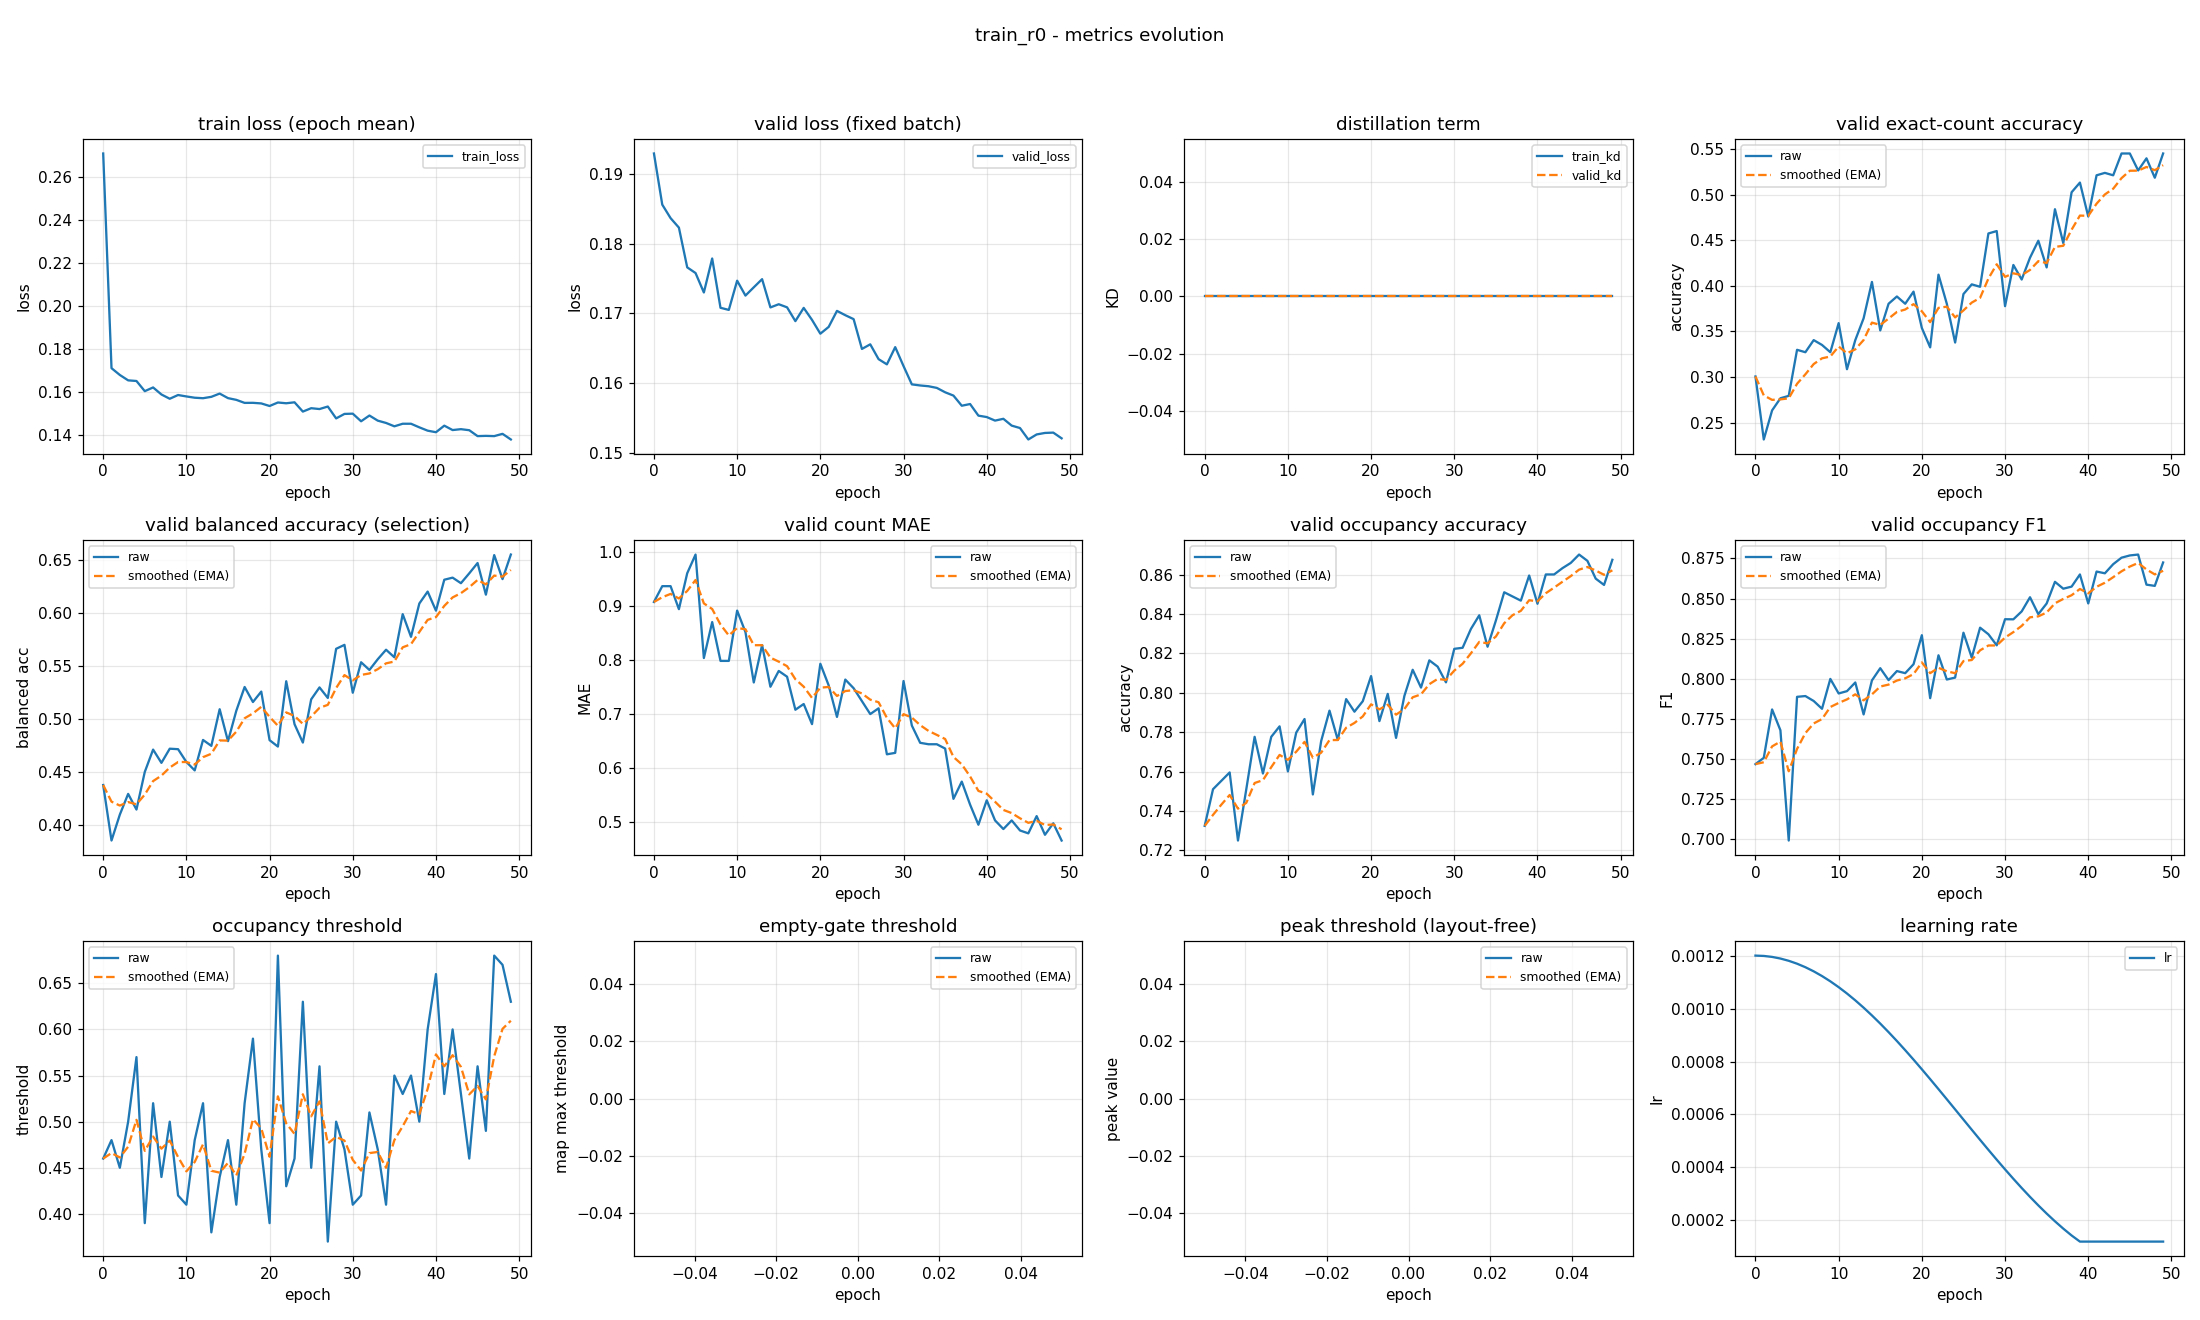

The file beside this chart, header and first rows:
epoch, train_loss, valid_loss, train_kd, valid_kd, valid_accuracy, valid_accuracy_smoothed, valid_balanced_accuracy, valid_balanced_accuracy_smoothed, valid_mae, valid_mae_smoothed, valid_occupancy_accuracy, valid_occupancy_accuracy_smoothed, valid_occupancy_f1, valid_occupancy_f1_smoothed, valid_occupancy_threshold, valid_occupancy_threshold_smoothed, valid_empty_threshold, valid_empty_threshold_smoothed, valid_peak_threshold, valid_peak_threshold_smoothed, learning_rate
0, 0.2707, 0.1929, 0.0, 0.0, 0.3005, 0.3005, 0.4381, 0.4381, 0.9069, 0.9069, 0.7324, 0.7324, 0.7466, 0.7466, 0.46, 0.46, nan, nan, nan, nan, 0.0012
1, 0.1709, 0.1856, 0.0, 0.0, 0.2314, 0.2798, 0.3858, 0.4224, 0.9362, 0.9157, 0.7511, 0.738, 0.7505, 0.7478, 0.48, 0.466, nan, nan, nan, nan, 0.001199
2, 0.1678, 0.1837, 0.0, 0.0, 0.2633, 0.2748, 0.4102, 0.4187, 0.9362, 0.9218, 0.7553, 0.7432, 0.7807, 0.7577, 0.45, 0.4612, nan, nan, nan, nan, 0.001195
3, 0.1653, 0.1823, 0.0, 0.0, 0.2766, 0.2754, 0.4297, 0.422, 0.8936, 0.9134, 0.7596, 0.7481, 0.7677, 0.7607, 0.5, 0.4728, nan, nan, nan, nan, 0.001189
4, 0.165, 0.1766, 0.0, 0.0, 0.2793, 0.2765, 0.415, 0.4199, 0.9601, 0.9274, 0.725, 0.7412, 0.6989, 0.7421, 0.57, 0.502, nan, nan, nan, nan, 0.00118
5, 0.1602, 0.1758, 0.0, 0.0, 0.3298, 0.2925, 0.4504, 0.429, 0.9947, 0.9476, 0.7511, 0.7442, 0.7886, 0.7561, 0.39, 0.4684, nan, nan, nan, nan, 0.001169
6, 0.162, 0.173, 0.0, 0.0, 0.3271, 0.3029, 0.4714, 0.4417, 0.8032, 0.9043, 0.7777, 0.7542, 0.7891, 0.766, 0.52, 0.4839, nan, nan, nan, nan, 0.001156
7, 0.1587, 0.1779, 0.0, 0.0, 0.3404, 0.3142, 0.4589, 0.4469, 0.8697, 0.8939, 0.759, 0.7557, 0.786, 0.772, 0.44, 0.4707, nan, nan, nan, nan, 0.001141
8, 0.1567, 0.1708, 0.0, 0.0, 0.3351, 0.3204, 0.4723, 0.4545, 0.7979, 0.8651, 0.7777, 0.7623, 0.7812, 0.7747, 0.5, 0.4795, nan, nan, nan, nan, 0.001123
9, 0.1584, 0.1705, 0.0, 0.0, 0.3271, 0.3224, 0.4718, 0.4597, 0.7979, 0.8449, 0.783, 0.7685, 0.7998, 0.7823, 0.42, 0.4616, nan, nan, nan, nan, 0.001103
10, 0.1578, 0.1747, 0.0, 0.0, 0.359, 0.3334, 0.4597, 0.4597, 0.891, 0.8587, 0.7601, 0.766, 0.7907, 0.7848, 0.41, 0.4462, nan, nan, nan, nan, 0.001081
11, 0.1572, 0.1725, 0.0, 0.0, 0.3085, 0.326, 0.4518, 0.4573, 0.8511, 0.8564, 0.7798, 0.7701, 0.7922, 0.787, 0.48, 0.4563, nan, nan, nan, nan, 0.001057
12, 0.157, 0.1737, 0.0, 0.0, 0.3404, 0.3303, 0.4805, 0.4643, 0.758, 0.8269, 0.7867, 0.7751, 0.7976, 0.7902, 0.52, 0.4754, nan, nan, nan, nan, 0.001031
13, 0.1576, 0.1749, 0.0, 0.0, 0.3644, 0.3405, 0.4749, 0.4675, 0.8271, 0.827, 0.7484, 0.7671, 0.7776, 0.7864, 0.38, 0.4468, nan, nan, nan, nan, 0.001003
14, 0.1591, 0.1708, 0.0, 0.0, 0.4043, 0.3596, 0.5094, 0.4801, 0.75, 0.8039, 0.7755, 0.7696, 0.7989, 0.7901, 0.44, 0.4448, nan, nan, nan, nan, 0.0009741
15, 0.157, 0.1713, 0.0, 0.0, 0.3511, 0.3571, 0.4793, 0.4798, 0.7793, 0.7965, 0.791, 0.776, 0.8065, 0.7951, 0.48, 0.4553, nan, nan, nan, nan, 0.0009433
16, 0.1562, 0.1709, 0.0, 0.0, 0.3803, 0.364, 0.508, 0.4883, 0.7686, 0.7881, 0.7761, 0.776, 0.799, 0.7962, 0.41, 0.4417, nan, nan, nan, nan, 0.000911
17, 0.1548, 0.1689, 0.0, 0.0, 0.3883, 0.3713, 0.5304, 0.5009, 0.7074, 0.7639, 0.7968, 0.7823, 0.8047, 0.7988, 0.52, 0.4652, nan, nan, nan, nan, 0.0008775
18, 0.1548, 0.1708, 0.0, 0.0, 0.3803, 0.374, 0.5162, 0.5055, 0.7181, 0.7502, 0.7904, 0.7847, 0.8034, 0.8002, 0.59, 0.5026, nan, nan, nan, nan, 0.0008429
19, 0.1545, 0.169, 0.0, 0.0, 0.3936, 0.3799, 0.526, 0.5117, 0.6809, 0.7294, 0.7957, 0.788, 0.809, 0.8028, 0.47, 0.4929, nan, nan, nan, nan, 0.0008072
20, 0.1533, 0.1671, 0.0, 0.0, 0.3537, 0.372, 0.4803, 0.5022, 0.7926, 0.7483, 0.8085, 0.7942, 0.8271, 0.8101, 0.39, 0.462, nan, nan, nan, nan, 0.0007707
21, 0.155, 0.168, 0.0, 0.0, 0.3324, 0.3602, 0.4743, 0.4939, 0.7527, 0.7496, 0.7856, 0.7916, 0.7878, 0.8034, 0.68, 0.5274, nan, nan, nan, nan, 0.0007335
22, 0.1546, 0.1703, 0.0, 0.0, 0.4122, 0.3758, 0.5358, 0.5064, 0.6941, 0.733, 0.7995, 0.794, 0.8146, 0.8067, 0.43, 0.4982, nan, nan, nan, nan, 0.0006958
23, 0.155, 0.1697, 0.0, 0.0, 0.3803, 0.3771, 0.4953, 0.5031, 0.7633, 0.7421, 0.7771, 0.7889, 0.7994, 0.8046, 0.46, 0.4867, nan, nan, nan, nan, 0.0006576
24, 0.1507, 0.1692, 0.0, 0.0, 0.3378, 0.3653, 0.478, 0.4956, 0.7473, 0.7437, 0.7984, 0.7918, 0.8006, 0.8034, 0.63, 0.5297, nan, nan, nan, nan, 0.0006192
25, 0.1523, 0.1649, 0.0, 0.0, 0.391, 0.373, 0.5187, 0.5025, 0.7234, 0.7376, 0.8117, 0.7977, 0.8287, 0.811, 0.45, 0.5058, nan, nan, nan, nan, 0.0005808
26, 0.1519, 0.1655, 0.0, 0.0, 0.4016, 0.3816, 0.53, 0.5107, 0.6995, 0.7261, 0.8027, 0.7992, 0.8131, 0.8116, 0.56, 0.5221, nan, nan, nan, nan, 0.0005424
27, 0.1531, 0.1634, 0.0, 0.0, 0.3989, 0.3868, 0.52, 0.5135, 0.7101, 0.7213, 0.8165, 0.8044, 0.8318, 0.8177, 0.37, 0.4764, nan, nan, nan, nan, 0.0005042
28, 0.1476, 0.1627, 0.0, 0.0, 0.4574, 0.408, 0.5663, 0.5294, 0.625, 0.6924, 0.8133, 0.8071, 0.8277, 0.8207, 0.5, 0.4835, nan, nan, nan, nan, 0.0004665
29, 0.1497, 0.1651, 0.0, 0.0, 0.4601, 0.4236, 0.57, 0.5416, 0.6277, 0.673, 0.8053, 0.8065, 0.8208, 0.8207, 0.47, 0.4795, nan, nan, nan, nan, 0.0004293
30, 0.1498, 0.1624, 0.0, 0.0, 0.3777, 0.4098, 0.525, 0.5366, 0.7606, 0.6993, 0.8223, 0.8113, 0.8371, 0.8256, 0.41, 0.4586, nan, nan, nan, nan, 0.0003928
31, 0.1462, 0.1598, 0.0, 0.0, 0.4229, 0.4137, 0.5537, 0.5417, 0.6782, 0.693, 0.8229, 0.8148, 0.837, 0.829, 0.42, 0.447, nan, nan, nan, nan, 0.0003571
32, 0.1489, 0.1596, 0.0, 0.0, 0.4069, 0.4117, 0.5464, 0.5431, 0.6463, 0.679, 0.8324, 0.8201, 0.8419, 0.8329, 0.51, 0.4659, nan, nan, nan, nan, 0.0003225
33, 0.1465, 0.1595, 0.0, 0.0, 0.4309, 0.4174, 0.5565, 0.5471, 0.6436, 0.6684, 0.8394, 0.8259, 0.8508, 0.8383, 0.47, 0.4671, nan, nan, nan, nan, 0.000289
34, 0.1455, 0.1593, 0.0, 0.0, 0.4495, 0.4271, 0.5654, 0.5526, 0.6436, 0.6609, 0.8234, 0.8251, 0.8402, 0.8389, 0.41, 0.45, nan, nan, nan, nan, 0.0002567
35, 0.1439, 0.1587, 0.0, 0.0, 0.4202, 0.425, 0.5583, 0.5543, 0.6356, 0.6533, 0.8367, 0.8286, 0.8469, 0.8413, 0.55, 0.48, nan, nan, nan, nan, 0.0002259
36, 0.1451, 0.1582, 0.0, 0.0, 0.484, 0.4427, 0.5989, 0.5677, 0.5426, 0.6201, 0.8511, 0.8353, 0.8604, 0.847, 0.53, 0.495, nan, nan, nan, nan, 0.0001966
37, 0.1451, 0.1567, 0.0, 0.0, 0.4468, 0.4439, 0.5776, 0.5707, 0.5745, 0.6064, 0.8489, 0.8394, 0.8561, 0.8497, 0.55, 0.5115, nan, nan, nan, nan, 0.000169
38, 0.1434, 0.157, 0.0, 0.0, 0.5027, 0.4616, 0.609, 0.5822, 0.5319, 0.5841, 0.8468, 0.8416, 0.8574, 0.8521, 0.5, 0.5081, nan, nan, nan, nan, 0.0001431
39, 0.1419, 0.1553, 0.0, 0.0, 0.5133, 0.4771, 0.6202, 0.5936, 0.4947, 0.5573, 0.8596, 0.847, 0.865, 0.8559, 0.6, 0.5356, nan, nan, nan, nan, 0.00012
40, 0.1411, 0.1551, 0.0, 0.0, 0.4761, 0.4768, 0.6022, 0.5962, 0.5399, 0.552, 0.8452, 0.8465, 0.8469, 0.8532, 0.66, 0.5729, nan, nan, nan, nan, 0.00012
41, 0.1442, 0.1546, 0.0, 0.0, 0.5213, 0.4901, 0.6314, 0.6067, 0.5027, 0.5372, 0.8601, 0.8506, 0.8668, 0.8573, 0.53, 0.5601, nan, nan, nan, nan, 0.00012
42, 0.1422, 0.1548, 0.0, 0.0, 0.5239, 0.5003, 0.6333, 0.6147, 0.4867, 0.5221, 0.8601, 0.8534, 0.8657, 0.8598, 0.6, 0.572, nan, nan, nan, nan, 0.00012
43, 0.1426, 0.1539, 0.0, 0.0, 0.5213, 0.5066, 0.6281, 0.6187, 0.5027, 0.5162, 0.8633, 0.8564, 0.8714, 0.8633, 0.53, 0.5594, nan, nan, nan, nan, 0.00012
44, 0.1421, 0.1535, 0.0, 0.0, 0.5452, 0.5182, 0.6374, 0.6243, 0.484, 0.5066, 0.866, 0.8593, 0.8755, 0.867, 0.46, 0.5296, nan, nan, nan, nan, 0.00012
45, 0.1393, 0.1519, 0.0, 0.0, 0.5452, 0.5263, 0.6471, 0.6312, 0.4787, 0.4982, 0.8702, 0.8625, 0.8769, 0.8699, 0.56, 0.5387, nan, nan, nan, nan, 0.00012
46, 0.1394, 0.1526, 0.0, 0.0, 0.5266, 0.5264, 0.6173, 0.627, 0.5106, 0.502, 0.867, 0.8639, 0.8775, 0.8722, 0.49, 0.5241, nan, nan, nan, nan, 0.00012
47, 0.1393, 0.1528, 0.0, 0.0, 0.5399, 0.5304, 0.6546, 0.6353, 0.4761, 0.4942, 0.858, 0.8621, 0.8587, 0.8681, 0.68, 0.5709, nan, nan, nan, nan, 0.00012
48, 0.1404, 0.1529, 0.0, 0.0, 0.5186, 0.5269, 0.6319, 0.6343, 0.4973, 0.4951, 0.8548, 0.8599, 0.8579, 0.8651, 0.67, 0.6006, nan, nan, nan, nan, 0.00012
49, 0.1378, 0.152, 0.0, 0.0, 0.5452, 0.5324, 0.6551, 0.6405, 0.4654, 0.4862, 0.8676, 0.8622, 0.8725, 0.8673, 0.63, 0.6094, nan, nan, nan, nan, 0.00012
